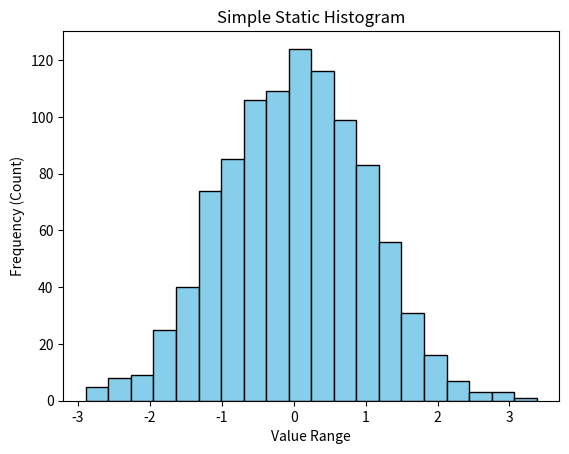

This chart was generated by the following Python code:
import matplotlib.pyplot as plt
import numpy as np

# 1. Generate random data (1000 numbers following a normal distribution)
data = np.random.randn(1000)

# 2. Create the histogram
# bins=20 means the data is divided into 20 bars
plt.hist(data, bins=20, color='skyblue', edgecolor='black')

# 3. Add labels and title
plt.title("Simple Static Histogram")
plt.xlabel("Value Range")
plt.ylabel("Frequency (Count)")

# 4. Show the plot
plt.show()
